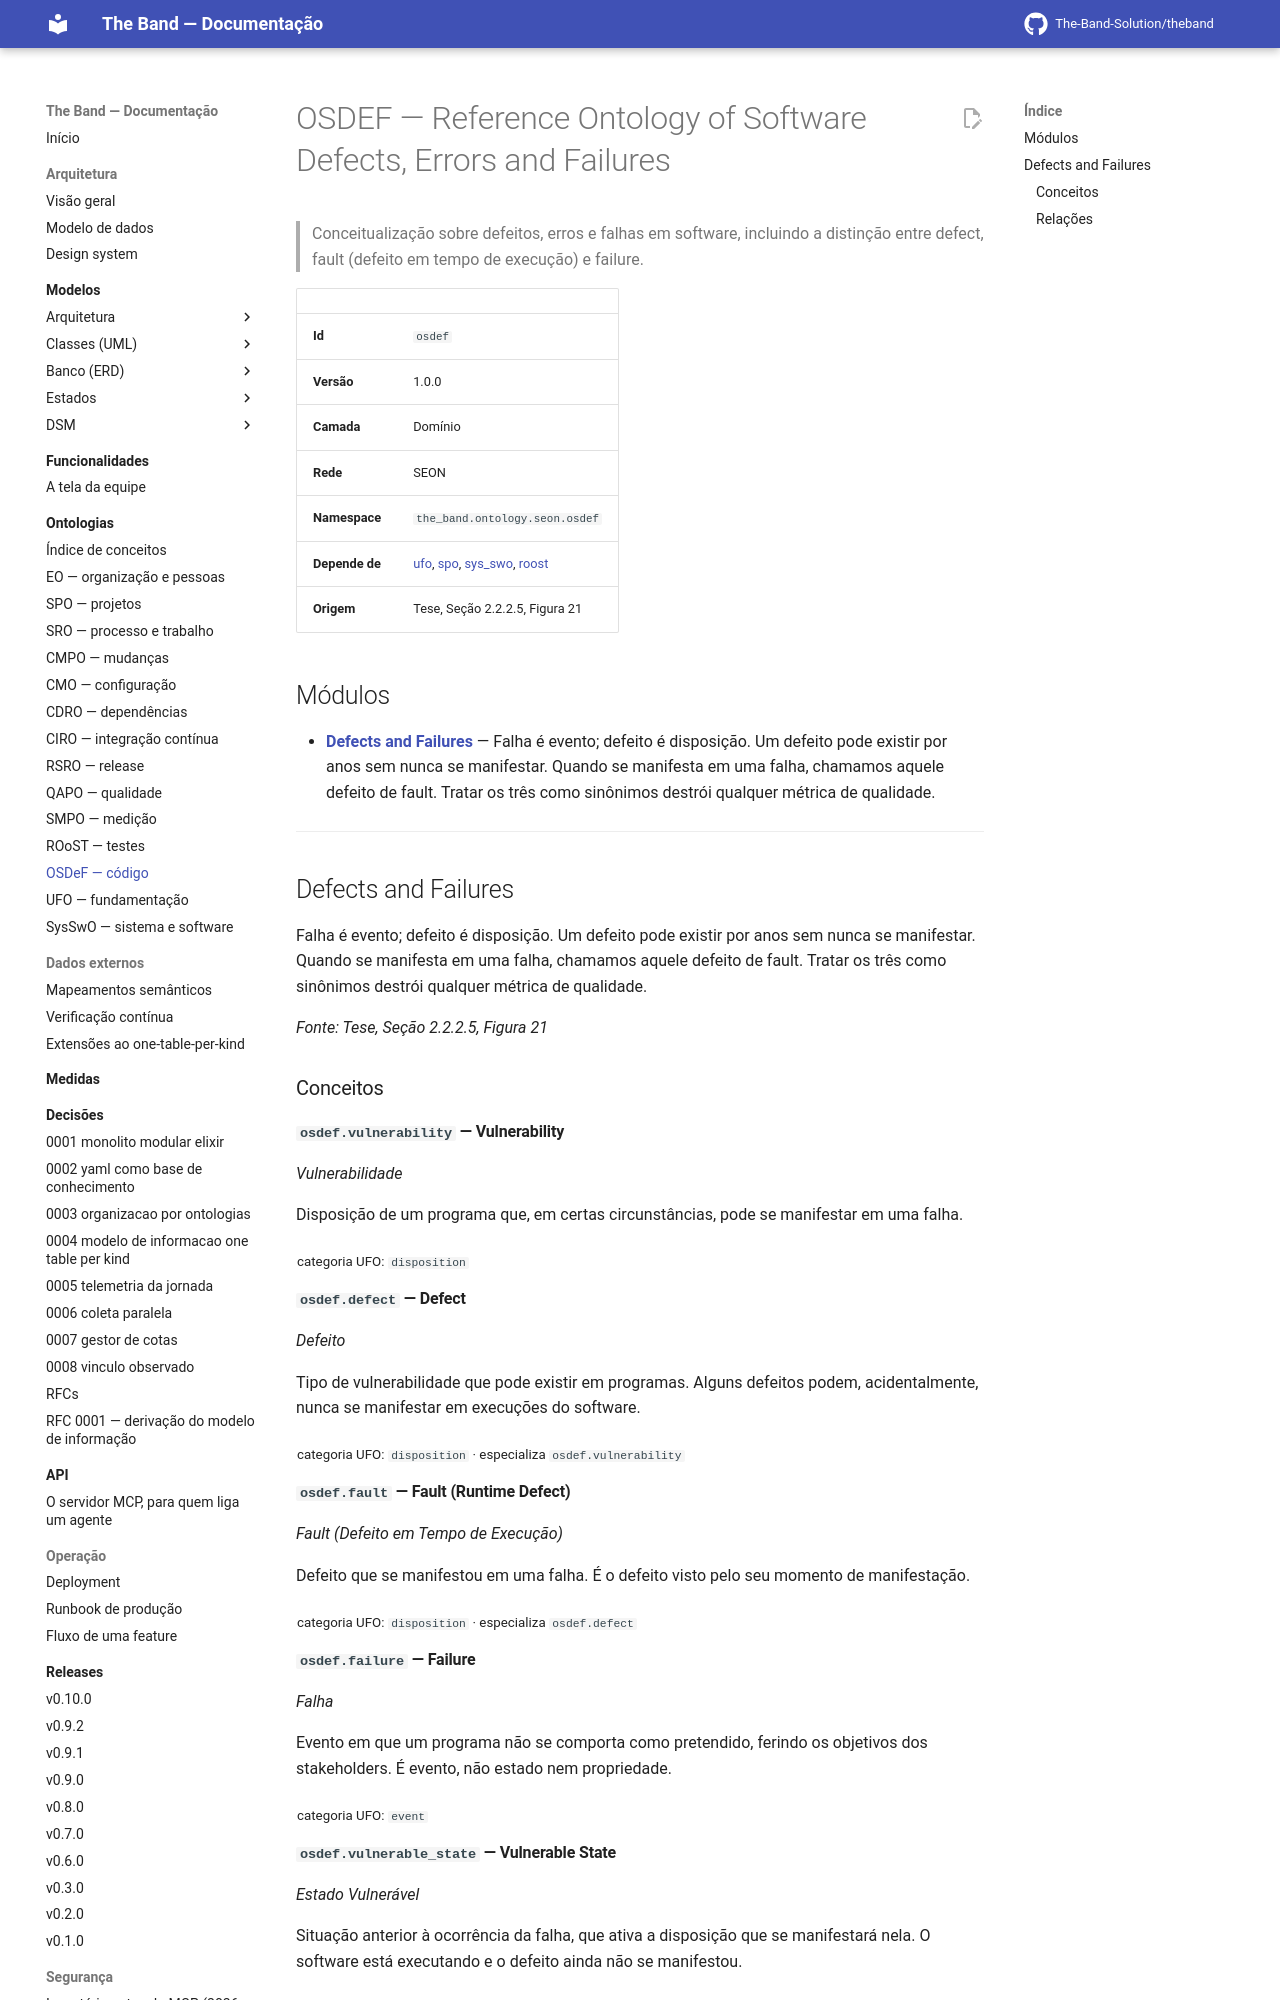

repository: The-Band-Solution/theband · page: developers/ontology/osdef/index.html · generator: mkdocs

<!-- GERADO POR scripts/generate_docs.py A PARTIR DE priv/knowledge_base/. NÃO EDITE À MÃO. -->


# OSDEF — Reference Ontology of Software Defects, Errors and Failures

> Conceitualização sobre defeitos, erros e falhas em software, incluindo a distinção entre defect, fault (defeito em tempo de execução) e failure.

| | |
|---|---|
| **Id** | `osdef` |
| **Versão** | 1.0.0 |
| **Camada** | Domínio |
| **Rede** | SEON |
| **Namespace** | `the_band.ontology.seon.osdef` |
| **Depende de** | [ufo](ufo.md), [spo](spo.md), [sys_swo](sys_swo.md), [roost](roost.md) |
| **Origem** | Tese, Seção 2.2.2.5, Figura 21 |

## Módulos

- **[Defects and Failures](#defects-and-failures)** — Falha é evento; defeito é disposição. Um defeito pode existir por anos sem nunca se manifestar. Quando se manifesta em uma falha, chamamos aquele defeito de fault. Tratar os três como sinônimos destrói qualquer métrica de qualidade.

---

## Defects and Failures

<a id="defects-and-failures"></a>

Falha é evento; defeito é disposição. Um defeito pode existir por anos sem nunca se manifestar. Quando se manifesta em uma falha, chamamos aquele defeito de fault. Tratar os três como sinônimos destrói qualquer métrica de qualidade.

*Fonte: Tese, Seção 2.2.2.5, Figura 21*

### Conceitos

#### `osdef.vulnerability` — Vulnerability

*Vulnerabilidade*

Disposição de um programa que, em certas circunstâncias, pode se manifestar em uma falha.

<sub>categoria UFO: `disposition`</sub>

#### `osdef.defect` — Defect

*Defeito*

Tipo de vulnerabilidade que pode existir em programas. Alguns defeitos podem, acidentalmente, nunca se manifestar em execuções do software.

<sub>categoria UFO: `disposition` · especializa `osdef.vulnerability`</sub>

#### `osdef.fault` — Fault (Runtime Defect)

*Fault (Defeito em Tempo de Execução)*

Defeito que se manifestou em uma falha. É o defeito visto pelo seu momento de manifestação.

<sub>categoria UFO: `disposition` · especializa `osdef.defect`</sub>
